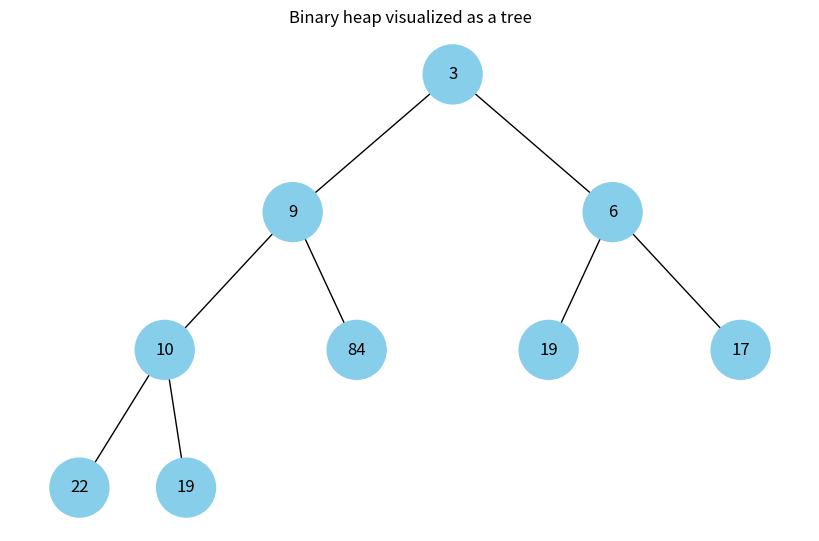

Generate this figure with matplotlib:
import uuid
import networkx as nx
import matplotlib.pyplot as plt
import heapq

def heap_tree_positions(n):
    pos = {}
    def level(i):
        l = 0
        while (1 << l) <= i:
            l += 1
        return l - 1
    for i in range(n):
        l = level(i+1)
        idx_in_level = i - ((1<<l) - 1)
        width = 2 ** l
        x = (idx_in_level + 1) / (width + 1)
        y = -l
        pos[i] = (x, y)
    return pos

def draw_heap(arr):
    G = nx.DiGraph()
    n = len(arr)
    for i in range(n):
        G.add_node(i, label=str(arr[i]))
        left = 2*i + 1
        right = 2*i + 2
        if left < n:
            G.add_edge(i, left)
        if right < n:
            G.add_edge(i, right)
    pos = heap_tree_positions(n)
    labels = {i: G.nodes[i]['label'] for i in G.nodes}
    colors = ["#87CEEB"] * n
    plt.figure(figsize=(8,5))
    nx.draw(G, pos=pos, labels=labels, arrows=False, node_size=1800, node_color=colors)
    plt.title("Binary heap visualized as a tree")
    plt.axis("off")
    plt.show()

def main():
    arr = [19, 3, 17, 10, 84, 19, 6, 22, 9]
    heapq.heapify(arr)
    print("Heap array:", arr)
    draw_heap(arr)
    print("Conclusion: a heap stored in an array maps to a complete binary tree where children of i are 2i+1 and 2i+2.")

if __name__ == "__main__":
    main()
